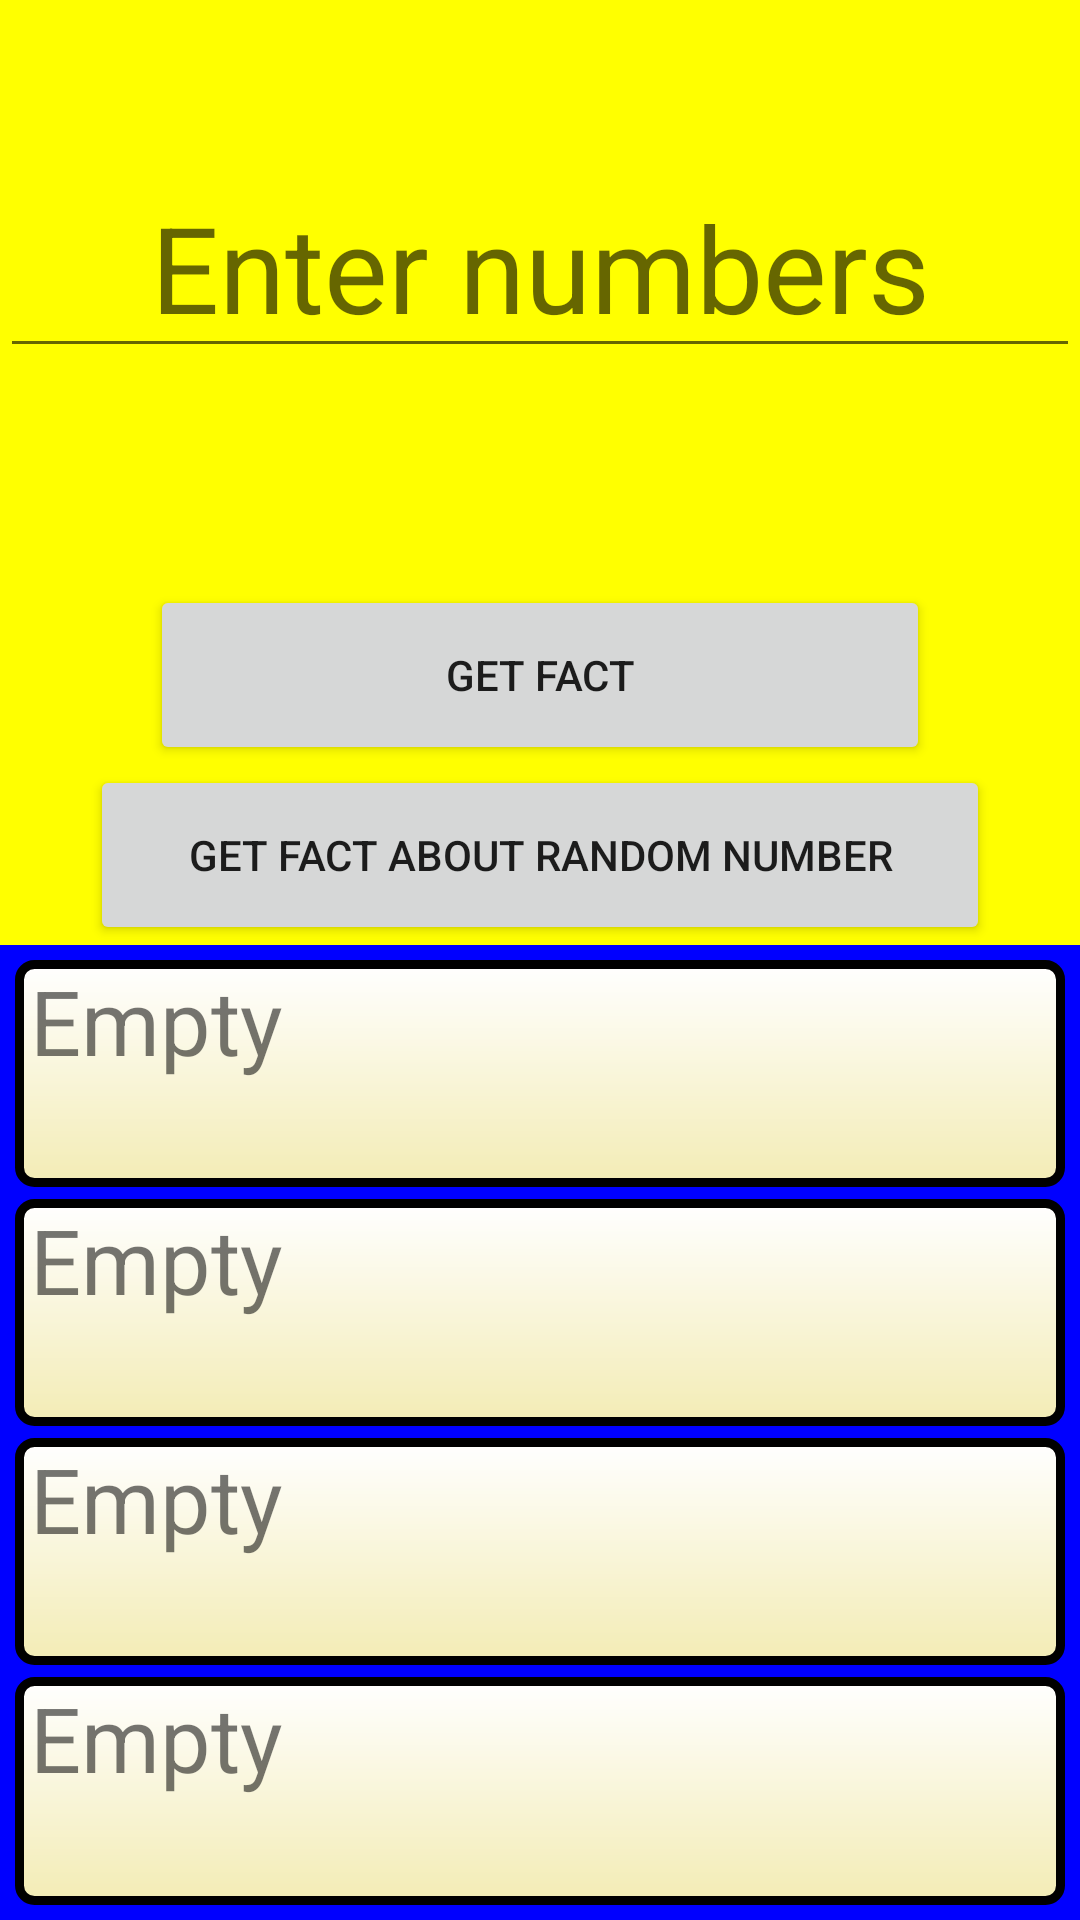

Reconstruct the res/layout file that produces this screen, plus the resources it refers to.
<!-- AndroidManifest.xml: application theme Theme.NumbersAPI -->
<!-- res/layout/activity_main.xml -->
<?xml version="1.0" encoding="UTF-8"?>
<LinearLayout xmlns:android="http://schemas.android.com/apk/res/android"
    xmlns:tools="http://schemas.android.com/tools"
    android:id="@+id/BottomWithHistory"
    android:layout_width="match_parent"
    android:layout_height="match_parent"
    android:background="#0000FF"
    android:orientation="vertical"
    android:weightSum="100">


    <LinearLayout
        android:id="@+id/TopWithButton"
        android:layout_width="match_parent"
        android:layout_height="0dp"
        android:layout_weight="50"
        android:background="#FFFF00"
        android:gravity="bottom"
        android:orientation="vertical">

        <LinearLayout
            android:layout_width="match_parent"
            android:layout_height="match_parent"
            android:gravity="center">

            <EditText
                android:id="@+id/fieldNumbers"
                android:layout_width="wrap_content"
                android:layout_height="wrap_content"
                android:layout_marginTop="50dp"
                android:ems="10"
                android:hint="@string/hintNumber"
                android:inputType="number"
                android:textAlignment="center"
                android:textSize="40sp" />
        </LinearLayout>

        <Button
            android:id="@+id/buttonGetFact"
            android:layout_width="match_parent"
            android:layout_height="60dp"
            android:layout_marginHorizontal="50dp"
            android:onClick="toSecondPageExtra"
            android:text="@string/button_1" />

        <Button
            android:id="@+id/buttonGetRandom"
            android:layout_width="match_parent"
            android:layout_height="60dp"
            android:layout_marginHorizontal="30dp"
            android:onClick="toSecondPage"
            android:text="@string/button_2" />

    </LinearLayout>

    <LinearLayout
        android:layout_width="match_parent"
        android:layout_height="0dp"
        android:layout_margin="5dp"
        android:layout_weight="50"
        android:orientation="vertical">


        <TextView
            android:id="@+id/firstFactFromEnd"
            android:layout_width="match_parent"
            android:layout_height="30dp"
            android:layout_weight="1"
            android:background="@drawable/view_text_style"
            android:clickable="false"
            android:ellipsize="end"
            android:maxLines="1"
            android:paddingLeft="5dp"
            android:text="Empty"
            android:textSize="30sp" />

        <TextView
            android:id="@+id/secondFactFromEnd2"
            android:layout_width="match_parent"
            android:layout_height="30dp"
            android:layout_marginTop="4dp"
            android:layout_weight="1"
            android:background="@drawable/view_text_style"
            android:ellipsize="end"
            android:maxLines="1"
            android:paddingLeft="5dp"
            android:text="Empty"
            android:textSize="30sp" />

        <TextView
            android:id="@+id/thirdFactFromEnd"
            android:layout_width="match_parent"
            android:layout_height="30dp"
            android:layout_marginTop="4dp"
            android:layout_weight="1"
            android:background="@drawable/view_text_style"
            android:ellipsize="end"
            android:maxLines="1"
            android:paddingLeft="5dp"
            android:text="Empty"
            android:textSize="30sp" />

        <TextView
            android:id="@+id/fourthFactFromEnd"
            android:layout_width="match_parent"
            android:layout_height="30dp"
            android:layout_marginTop="4dp"
            android:layout_weight="1"
            android:background="@drawable/view_text_style"
            android:ellipsize="end"
            android:maxLines="1"
            android:paddingLeft="5dp"
            android:text="Empty"
            android:textSize="30sp" />
    </LinearLayout>


</LinearLayout>
<!-- resources referenced by this layout -->
<resources>
  <!-- drawable view_text_style (drawable) -->
  <shape xmlns:android="http://schemas.android.com/apk/res/android"
      android:thickness="0dp"
      android:shape="rectangle">
      <stroke android:width="3dp"
          android:color="#000000"/>
      <corners android:radius="5dp" />
      <gradient
          android:startColor="#FFFFFF"
          android:endColor="#F3ECB5"
          android:type="linear"
          android:angle="270"
          />
  </shape>
  <string name="button_1">Get fact</string>
  <string name="button_2">Get fact about random number</string>
  <string name="hintNumber">Enter numbers</string>
  <style name="Theme.NumbersAPI" parent="Theme.MaterialComponents.DayNight.DarkActionBar">
          
          <item name="colorPrimary">@color/purple_500</item>
          <item name="colorPrimaryVariant">@color/purple_700</item>
          <item name="colorOnPrimary">@color/white</item>
          
          <item name="colorSecondary">@color/teal_200</item>
          <item name="colorSecondaryVariant">@color/teal_700</item>
          <item name="colorOnSecondary">@color/black</item>
          
          <item name="android:statusBarColor">?attr/colorPrimaryVariant</item>
          
      </style>
  <!-- not gathered from this repository: default colours our renderer supplied (Android Studio template values) -->
  <color name="purple_500">#FF6200EE</color>
  <color name="purple_700">#FF3700B3</color>
  <color name="teal_200">#FF03DAC5</color>
  <color name="teal_700">#FF018786</color>
  <color name="black">#FF000000</color>
  <color name="white">#FFFFFFFF</color>
</resources>
